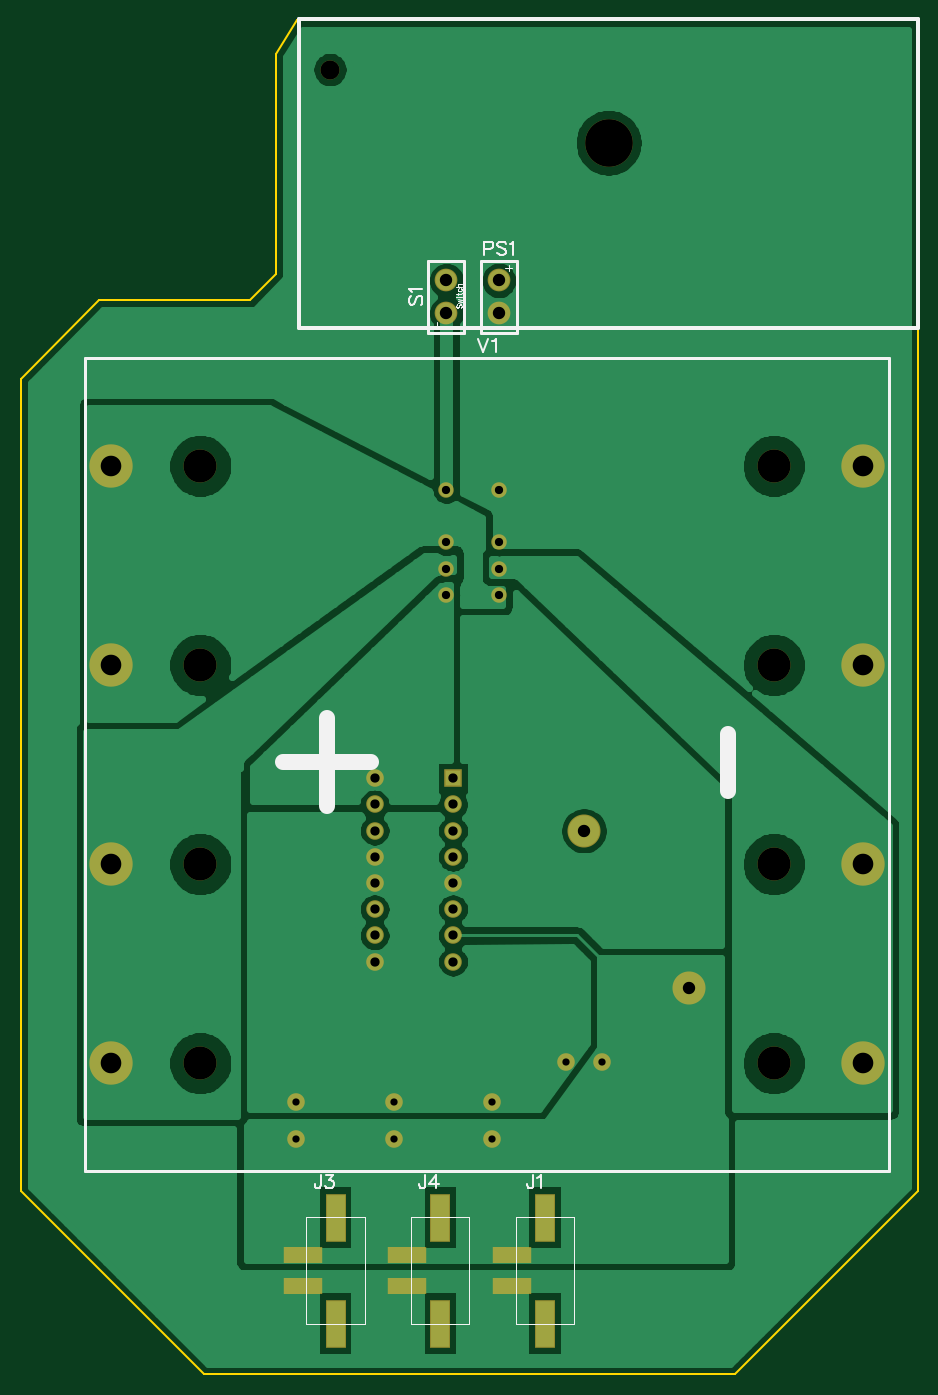
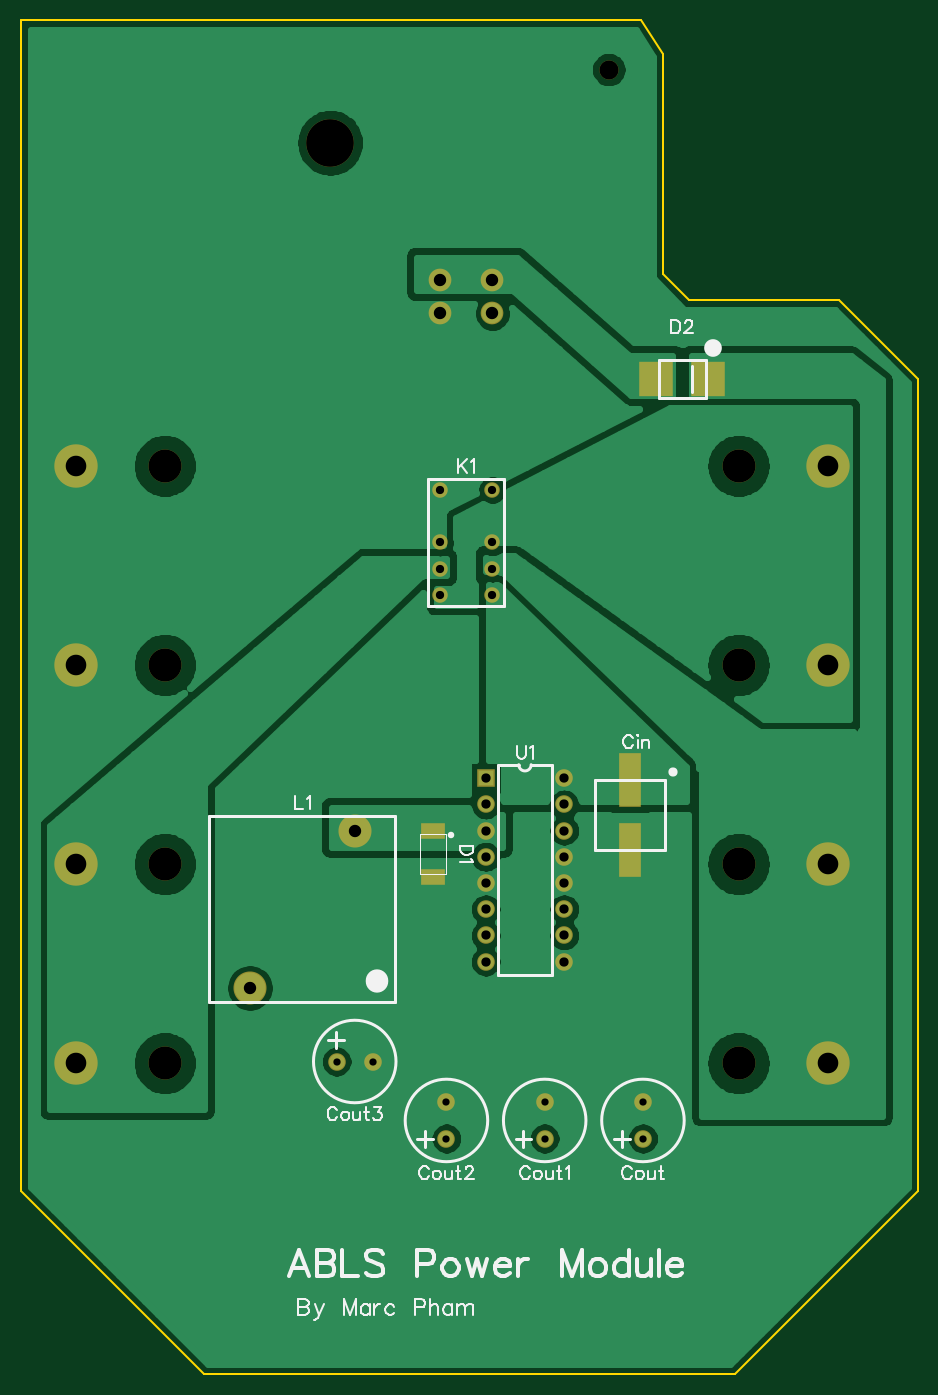
Circuit board: 10 layer files. Board 87.0 x 131.3 mm.
- outline: BoardOutline.gbr (395 bytes)
- bottom_copper: Bottom.gbr (60931 bytes)
- bottom_mask: BottomMask.gbr (1419 bytes)
- paste: BottomPaste.gbr (362 bytes)
- bottom_silk: BottomSilk.gbr (12536 bytes)
- drill: Through.drl (1088 bytes)
- top_copper: Top.gbr (57029 bytes)
- top_mask: TopMask.gbr (1570 bytes)
- paste: TopPaste.gbr (513 bytes)
- top_silk: TopSilk.gbr (4273 bytes)

=== outline: BoardOutline.gbr ===
G04 DipTrace 3.0.0.2*
G04 BoardOutline.gbr*
%MOIN*%
G04 #@! TF.FileFunction,Profile*
G04 #@! TF.Part,Single*
%ADD11C,0.006*%
%FSLAX26Y26*%
G04*
G70*
G90*
G75*
G01*
G04 BoardOutline*
%LPD*%
X394000Y1094000D2*
D11*
X1094000Y394000D1*
X3119000D1*
X3819000Y1094000D1*
Y5562751D1*
X1450249Y5562740D1*
X1369000Y5431500D1*
Y4594000D1*
X1269000Y4494000D1*
X694000D1*
X394000Y4194000D1*
Y1094000D1*
M02*

=== bottom_copper: Bottom.gbr (60931 bytes, source omitted) ===
=== bottom_mask: BottomMask.gbr ===
G04 DipTrace 3.0.0.2*
G04 BottomMask.gbr*
%MOIN*%
G04 #@! TF.FileFunction,Soldermask,Bot*
G04 #@! TF.Part,Single*
%ADD35C,0.125984*%
%ADD36C,0.182*%
%ADD37C,0.073*%
%ADD44R,0.128X0.135*%
%ADD46C,0.16548*%
%ADD48C,0.067055*%
%ADD50R,0.067055X0.067055*%
%ADD52C,0.08674*%
%ADD54C,0.12611*%
%ADD56C,0.059181*%
%ADD62R,0.090677X0.063118*%
%ADD64C,0.067055*%
%ADD66R,0.08674X0.20485*%
%FSLAX26Y26*%
G04*
G70*
G90*
G75*
G01*
G04 BotMask*
%LPD*%
D66*
X1494000Y2394000D3*
Y2661717D3*
D64*
X1444000Y1294000D3*
Y1431795D3*
X1819000Y1294000D3*
Y1431795D3*
X2194000Y1294000D3*
Y1431795D3*
X2612898Y1587898D3*
X2475102D3*
D62*
X2244000Y2294000D3*
Y2467228D3*
D56*
X2019000Y3769000D3*
Y3569000D3*
Y3469000D3*
Y3369000D3*
X2219000Y3769000D3*
Y3569000D3*
Y3469000D3*
Y3369000D3*
D54*
X2944000Y1869000D3*
X2544000Y2469000D3*
D52*
X2219000Y4569000D3*
Y4443961D3*
X2019000Y4444000D3*
Y4569039D3*
D50*
X2044000Y2669000D3*
D48*
Y2569000D3*
Y2469000D3*
Y2369000D3*
Y2269000D3*
Y2169000D3*
Y2069000D3*
Y1969000D3*
X1744787D3*
Y2069000D3*
Y2169000D3*
Y2269000D3*
Y2369000D3*
Y2469000D3*
Y2569000D3*
Y2669000D3*
D46*
X738882Y2341539D3*
Y1581697D3*
X3608961Y2341539D3*
Y1581697D3*
X738882Y3101382D3*
Y3861224D3*
X3608961Y3101382D3*
Y3861224D3*
D35*
X1079236Y3101382D3*
Y3861224D3*
Y2341539D3*
Y1581697D3*
X3268606D3*
Y2341539D3*
Y3101382D3*
Y3861224D3*
D44*
X1394000Y4194000D3*
X1194000D3*
D36*
X2637898Y5094492D3*
D37*
X1574906Y5374020D3*
M02*

=== paste: BottomPaste.gbr ===
G04 DipTrace 3.0.0.2*
G04 BottomPaste.gbr*
%MOIN*%
G04 #@! TF.FileFunction,Paste,Bot*
G04 #@! TF.Part,Single*
%ADD45R,0.112X0.119*%
%ADD63R,0.074677X0.047118*%
%ADD67R,0.07074X0.18885*%
%FSLAX26Y26*%
G04*
G70*
G90*
G75*
G01*
G04 BotPaste*
%LPD*%
D67*
X1494000Y2394000D3*
Y2661717D3*
D63*
X2244000Y2294000D3*
Y2467228D3*
D45*
X1394000Y4194000D3*
X1194000D3*
M02*

=== bottom_silk: BottomSilk.gbr (12536 bytes, source omitted) ===
=== drill: Through.drl (1088 bytes, source withheld) ===
=== top_copper: Top.gbr (57029 bytes, source omitted) ===
=== top_mask: TopMask.gbr ===
G04 DipTrace 3.0.0.2*
G04 TopMask.gbr*
%MOIN*%
G04 #@! TF.FileFunction,Soldermask,Top*
G04 #@! TF.Part,Single*
%ADD35C,0.125984*%
%ADD36C,0.182*%
%ADD37C,0.073*%
%ADD46C,0.16548*%
%ADD48C,0.067055*%
%ADD50R,0.067055X0.067055*%
%ADD52C,0.08674*%
%ADD54C,0.12611*%
%ADD56C,0.059181*%
%ADD58R,0.15052X0.06115*%
%ADD60R,0.07611X0.185559*%
%ADD64C,0.067055*%
%FSLAX26Y26*%
G04*
G70*
G90*
G75*
G01*
G04 TopMask*
%LPD*%
D64*
X1444000Y1294000D3*
Y1431795D3*
X1819000Y1294000D3*
Y1431795D3*
X2194000Y1294000D3*
Y1431795D3*
X2612898Y1587898D3*
X2475102D3*
D60*
X2395575Y587307D3*
D58*
X2269591Y730614D3*
D60*
X2395575Y991835D3*
D58*
X2269591Y848724D3*
D60*
X1595575Y587307D3*
D58*
X1469591Y730614D3*
D60*
X1595575Y991835D3*
D58*
X1469591Y848724D3*
D60*
X1995575Y587307D3*
D58*
X1869591Y730614D3*
D60*
X1995575Y991835D3*
D58*
X1869591Y848724D3*
D56*
X2019000Y3769000D3*
Y3569000D3*
Y3469000D3*
Y3369000D3*
X2219000Y3769000D3*
Y3569000D3*
Y3469000D3*
Y3369000D3*
D54*
X2944000Y1869000D3*
X2544000Y2469000D3*
D52*
X2219000Y4569000D3*
Y4443961D3*
X2019000Y4444000D3*
Y4569039D3*
D50*
X2044000Y2669000D3*
D48*
Y2569000D3*
Y2469000D3*
Y2369000D3*
Y2269000D3*
Y2169000D3*
Y2069000D3*
Y1969000D3*
X1744787D3*
Y2069000D3*
Y2169000D3*
Y2269000D3*
Y2369000D3*
Y2469000D3*
Y2569000D3*
Y2669000D3*
D46*
X738882Y2341539D3*
Y1581697D3*
X3608961Y2341539D3*
Y1581697D3*
X738882Y3101382D3*
Y3861224D3*
X3608961Y3101382D3*
Y3861224D3*
D35*
X1079236Y3101382D3*
Y3861224D3*
Y2341539D3*
Y1581697D3*
X3268606D3*
Y2341539D3*
Y3101382D3*
Y3861224D3*
D36*
X2637898Y5094492D3*
D37*
X1574906Y5374020D3*
M02*

=== paste: TopPaste.gbr ===
G04 DipTrace 3.0.0.2*
G04 TopPaste.gbr*
%MOIN*%
G04 #@! TF.FileFunction,Paste,Top*
G04 #@! TF.Part,Single*
%ADD59R,0.13452X0.04515*%
%ADD61R,0.06011X0.169559*%
%FSLAX26Y26*%
G04*
G70*
G90*
G75*
G01*
G04 TopPaste*
%LPD*%
D61*
X2395575Y587307D3*
D59*
X2269591Y730614D3*
D61*
X2395575Y991835D3*
D59*
X2269591Y848724D3*
D61*
X1595575Y587307D3*
D59*
X1469591Y730614D3*
D61*
X1595575Y991835D3*
D59*
X1469591Y848724D3*
D61*
X1995575Y587307D3*
D59*
X1869591Y730614D3*
D61*
X1995575Y991835D3*
D59*
X1869591Y848724D3*
M02*

=== top_silk: TopSilk.gbr ===
G04 DipTrace 3.0.0.2*
G04 TopSilk.gbr*
%MOIN*%
G04 #@! TF.FileFunction,Legend,Top*
G04 #@! TF.Part,Single*
%ADD10C,0.009843*%
%ADD17C,0.01378*%
%ADD21C,0.003937*%
%ADD68C,0.00772*%
%ADD72C,0.004632*%
%ADD73C,0.003088*%
%ADD74C,0.060213*%
%FSLAX26Y26*%
G04*
G70*
G90*
G75*
G01*
G04 TopSilk*
%LPD*%
X2283173Y586132D2*
D21*
X2506402D1*
Y995164D1*
X2283173D1*
Y586132D1*
X1483173D2*
X1706402D1*
Y995164D1*
X1483173D1*
Y586132D1*
X1883173D2*
X2106402D1*
Y995164D1*
X1883173D1*
Y586132D1*
X2287750Y4643980D2*
D10*
X2150250D1*
Y4368980D1*
X2287750D1*
Y4643980D1*
X1950250Y4369020D2*
X2087750D1*
Y4644020D1*
X1950250D1*
Y4369020D1*
X3708961Y1169492D2*
X638882D1*
Y4273429D1*
X3708961D1*
Y1169492D1*
X1456638Y5567031D2*
D17*
X3818488D1*
Y4385929D1*
X1456638D1*
Y5567031D1*
X2350616Y1153837D2*
D68*
Y1115591D1*
X2348239Y1108406D1*
X2345807Y1106029D1*
X2341054Y1103597D1*
X2336246D1*
X2331492Y1106029D1*
X2329116Y1108406D1*
X2326684Y1115591D1*
Y1120344D1*
X2366055Y1144220D2*
X2370863Y1146652D1*
X2378048Y1153782D1*
Y1103597D1*
X1539866Y1153837D2*
Y1115591D1*
X1537489Y1108406D1*
X1535057Y1106029D1*
X1530304Y1103597D1*
X1525496D1*
X1520742Y1106029D1*
X1518366Y1108406D1*
X1515934Y1115591D1*
Y1120344D1*
X1560113Y1153782D2*
X1586366D1*
X1572052Y1134659D1*
X1579237D1*
X1583990Y1132282D1*
X1586366Y1129906D1*
X1588798Y1122721D1*
Y1117967D1*
X1586366Y1110782D1*
X1581613Y1105974D1*
X1574428Y1103597D1*
X1567243D1*
X1560113Y1105974D1*
X1557737Y1108406D1*
X1555305Y1113159D1*
X1938677Y1153837D2*
Y1115591D1*
X1936301Y1108406D1*
X1933869Y1106029D1*
X1929116Y1103597D1*
X1924307D1*
X1919554Y1106029D1*
X1917178Y1108406D1*
X1914746Y1115591D1*
Y1120344D1*
X1978048Y1103597D2*
Y1153782D1*
X1954117Y1120344D1*
X1989987D1*
X2164071Y4690895D2*
X2185626D1*
X2192756Y4693272D1*
X2195187Y4695704D1*
X2197564Y4700457D1*
Y4707642D1*
X2195187Y4712395D1*
X2192756Y4714827D1*
X2185626Y4717203D1*
X2164071D1*
Y4666963D1*
X2246497Y4710018D2*
X2241743Y4714827D1*
X2234558Y4717203D1*
X2224997D1*
X2217812Y4714827D1*
X2213003Y4710018D1*
Y4705265D1*
X2215435Y4700457D1*
X2217812Y4698080D1*
X2222565Y4695704D1*
X2236935Y4690895D1*
X2241743Y4688519D1*
X2244120Y4686087D1*
X2246497Y4681333D1*
Y4674148D1*
X2241743Y4669395D1*
X2234558Y4666963D1*
X2224997D1*
X2217812Y4669395D1*
X2213003Y4674148D1*
X2261936Y4707586D2*
X2266744Y4710018D1*
X2273929Y4717148D1*
Y4666963D1*
X1884212Y4509550D2*
X1879404Y4504797D1*
X1877027Y4497612D1*
Y4488050D1*
X1879404Y4480865D1*
X1884212Y4476057D1*
X1888965D1*
X1893774Y4478489D1*
X1896150Y4480865D1*
X1898527Y4485618D1*
X1903335Y4499988D1*
X1905712Y4504797D1*
X1908144Y4507173D1*
X1912897Y4509550D1*
X1920082D1*
X1924835Y4504797D1*
X1927267Y4497612D1*
Y4488050D1*
X1924835Y4480865D1*
X1920082Y4476057D1*
X1886644Y4524989D2*
X1884212Y4529798D1*
X1877082Y4536983D1*
X1927267D1*
X2141082Y4346652D2*
X2160205Y4296412D1*
X2179328Y4346652D1*
X2194767Y4337035D2*
X2199576Y4339467D1*
X2206761Y4346597D1*
Y4296412D1*
X2269146Y4616252D2*
D72*
X2243313D1*
X2256213Y4629152D2*
Y4603319D1*
X1968854Y4396748D2*
X1994687D1*
X1981787Y4383848D2*
Y4409681D1*
X2059911Y4477709D2*
D73*
X2057988Y4475807D1*
X2057037Y4472933D1*
Y4469109D1*
X2057988Y4466235D1*
X2059911Y4464311D1*
X2061813D1*
X2063736Y4465284D1*
X2064687Y4466235D1*
X2065637Y4468136D1*
X2067561Y4473884D1*
X2068511Y4475807D1*
X2069484Y4476758D1*
X2071385Y4477709D1*
X2074259Y4477708D1*
X2076161Y4475807D1*
X2077133Y4472933D1*
Y4469109D1*
X2076161Y4466235D1*
X2074259Y4464311D1*
X2063736Y4483884D2*
X2077133Y4487709D1*
X2063736Y4491533D1*
X2077133Y4495358D1*
X2063736Y4499183D1*
X2057037Y4505358D2*
X2057988Y4506309D1*
X2057037Y4507282D1*
X2056065Y4506309D1*
X2057037Y4505358D1*
X2063736Y4506309D2*
X2077133D1*
X2057037Y4516332D2*
X2073309D1*
X2076161Y4517282D1*
X2077133Y4519206D1*
Y4521107D1*
X2063736Y4513458D2*
Y4520156D1*
X2066610Y4538779D2*
X2064687Y4536855D1*
X2063736Y4534932D1*
Y4532080D1*
X2064687Y4530157D1*
X2066610Y4528255D1*
X2069484Y4527283D1*
X2071385D1*
X2074259Y4528255D1*
X2076161Y4530157D1*
X2077133Y4532080D1*
Y4534932D1*
X2076161Y4536855D1*
X2074259Y4538779D1*
X2057037Y4544954D2*
X2077133D1*
X2067561D2*
X2064687Y4547828D1*
X2063736Y4549752D1*
Y4552626D1*
X2064687Y4554527D1*
X2067561Y4555478D1*
X2077133D1*
X1393457Y2730236D2*
D74*
X1729286D1*
X1561587Y2562538D2*
Y2898366D1*
X3093034Y2621512D2*
Y2837063D1*
M02*
